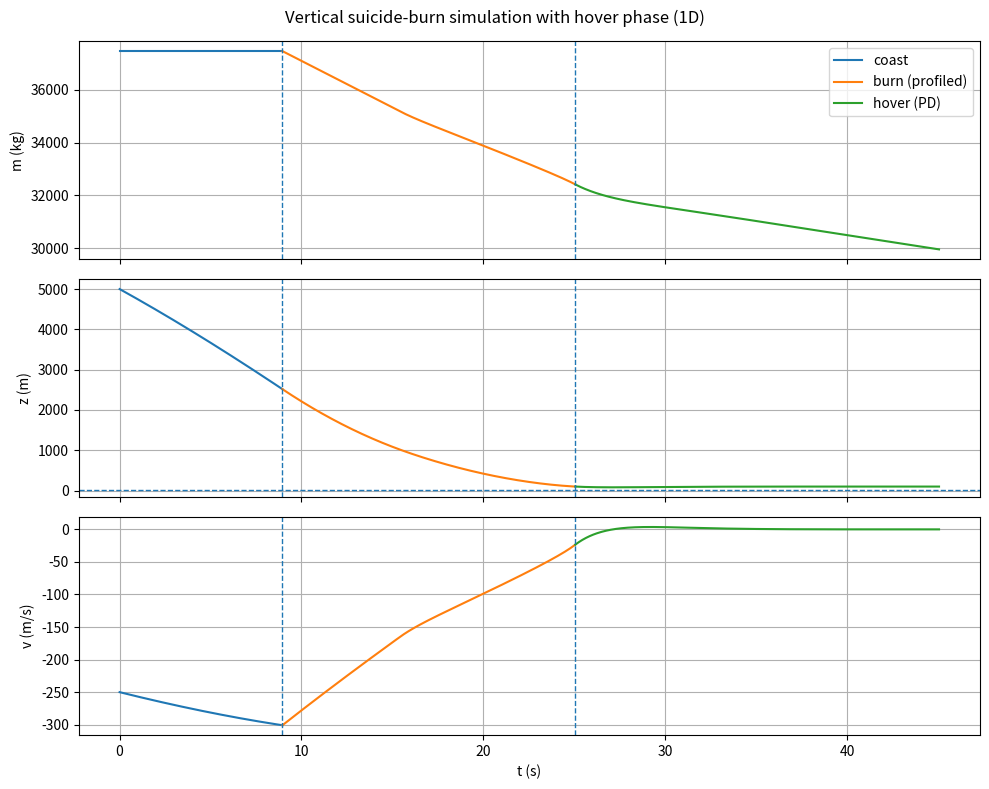

The matplotlib source for this figure:
import numpy as np
from scipy.integrate import solve_ivp
import matplotlib.pyplot as plt

# Falcon 9-ish 1D vertical "suicide burn" model (upright rocket, no rotation).

# Sign convention:
#   +z is up, so descending means v < 0.
#   A "good landing" means v_touchdown close to 0 (from below).

# State: y = [z, v, m]
#   z: height above "ground floor" (m). We enforce z >= z_floor > 0.
#   v: vertical velocity (m/s), +up
#   m: mass (kg)

# EOM:
#   dz/dt = v
#   dv/dt = (T(t,m) + F_D(v,z) - m*g)/m
#   dm/dt = -T(t,m)/(Isp*g0)   (when burning & prop available)

# Boundary Conditions:
#   z(t0) = z0
#   v(t0) = v0
#   m(t0) = m0
#   z(t_burn) = z_burn 
#   z(t_hover_start) = z_floor + z_error
#   z(t) >= z_floor for all t>=0
#   0 <= T(t) <= T_max for all t>=0
#   v(t) approx 0 when z(t) approx z_floor
#   t_hover_start + t_hover = t_f

# Phases:
#   1) Coast (T=0) until z hits z_burn.
#   2) Burn until z hits z_hover_start (or z_floor)
#   3) Hover controller (PD) for t_hover (or until z_floor)

# Constants
g = 9.80665  # m/s^2

diameter_m = 3.7
area_ref = np.pi * (diameter_m / 2.0) ** 2

# Initial conditions
z0 = 5000.0    # m
v0 = -250.0    # m/s
z_floor = 10.0   # m
z_error = 90.0   # m
z_safety = (2.0 / 30.0) * z0 # m
z_hover_start = z_floor + z_error

prop_total = 395700.0  # kg (full)
m_dry = 25600.0        # kg
landing_prop_frac = 0.03 

m0 = m_dry + landing_prop_frac * prop_total # IMPORTANT: start with *landing* mass

# Engine
Isp = 283.0
T_max = 981000.0

# Atmos/Drag
rho_0 = 1.225   # kg/m^3
H = 8500.0      # m
Cd = 0.47

# Atmos / drag / mass flow
def rho_air(z):
    return rho_0 * np.exp(-max(0.0, float(z)) / H)

def drag_force(v, z):
    # Opposes velocity: downward v<0 -> drag upward (+)
    return -0.5 * rho_air(z) * Cd * area_ref * v * abs(v)

def mdot_from_thrust(T):
    # dm/dt = -T/(Isp*g)
    return -T / (Isp * g)

# Thrust laws (return "commanded" thrust)
def thrust_zero(t, z, v, m):
    return 0.0

def thrust_pd(z_target, v_target, kp, kd):
    """
    PD with drag feedforward:
      a_cmd = kp(z_ref - z) + kd(v_ref - v)
      T_raw = m(g + a_cmd) - Fd
    so dv ≈ a_cmd after substitution into dv equation.
    """
    def law(t, z, v, m):
        Fd = drag_force(v, z)
        a_cmd = kp * (z_target - z) + kd * (v_target - v)
        T_raw = m * (g + a_cmd) - Fd
        return T_raw
    return law

def thrust_profiled_descent(z_target, a_des=7.0, kd_v=1.2, v_cap=180.0):
    """
    Big-decel controller that avoids the 'altitude PD to far-below setpoint' problem.

    Choose a velocity profile:
        v_ref(z) = -sqrt(2 a_des (z - z_target))   for z > z_target
    so v_ref -> 0 as z -> z_target from above.

    Then do (mostly) velocity control with drag feedforward:
        a_cmd = kd_v (v_ref - v)
        T_raw = m(g + a_cmd) - Fd
    """
    def law(t, z, v, m):
        dz = max(z - z_target, 0.0)
        v_ref = -np.sqrt(2.0 * a_des * dz)
        v_ref = max(v_ref, -v_cap)

        Fd = drag_force(v, z)
        a_cmd = kd_v * (v_ref - v)
        T_raw = m * (g + a_cmd) - Fd
        return T_raw
    return law

# RHS builder (enforces 0 <= T <= T_max and no thrust after dry mass)
def make_rhs(thrust_law):
    def rhs(t, y):
        z, v, m = y

        if m <= m_dry:
            m = m_dry # clamp mass

        Fd = drag_force(v, z)

        if m <= m_dry:
            T = 0.0 # If no prop remains, engines cannot produce thrust
        else:
            T = float(thrust_law(t, z, v, m))
            T = np.clip(T, 0.0, T_max)  # thrust nonnegative + capped

        dz = v
        dv = (T + Fd - m * g) / m
        dm = 0.0 if (m <= m_dry or T <= 0.0) else mdot_from_thrust(T)
        
        return [dz, dv, dm]
    return rhs

# Events (helper functions for system sim's)
def event_hit(z_target):
    def f(t, y):
        return y[0] - z_target
    f.terminal = True
    f.direction = -1
    return f

def event_touchdown():
    def f(t, y):
        return y[0] - z_floor
    f.terminal = True
    f.direction = -1  # descending through the floor
    return f

def event_reach(z_target):
    # reach from either direction (robust if controller overshoots slightly)
    def f(t, y):
        return y[0] - z_target
    f.terminal = True
    f.direction = 0
    return f

def touchdown_info(segments):
    for seg in segments:
        sol = seg["sol"]
        if sol.t_events and len(sol.t_events) > 0 and len(sol.t_events[-1]) > 0:
            t_td = float(sol.t_events[-1][0])
            z_td, v_td, m_td = sol.y_events[-1][0]
            return True, t_td, float(z_td), float(v_td), float(m_td)
    return False, None, None, None, None

# Simulation (t_max is DURATION PER PHASE; guarded phase transitions)
def simulate_system(
    z_burn,
    t_hover=20.0,
    # burn/profiled-descent knobs
    a_des=12.0,
    kd_v=1.2,
    # hover/final PD gains
    kp_hover=0.25, kd_hover=0.9,
    kp_final=0.5,  kd_final=1.4,
    # integration
    t_max=300.0,
    max_step=0.05
):
    segments = []

    def run_segment(label, thrust_law, t_start, y_start, events, duration=None):
        if duration is None:
            duration = t_max
        sol = solve_ivp(
            fun=make_rhs(thrust_law),
            t_span=(t_start, t_start + float(duration)),  # FIX: duration per phase
            y0=y_start,
            events=events,
            max_step=max_step,
            rtol=1e-7,
            atol=1e-9
        )
        segments.append({"label": label, "t": sol.t, "Y": sol.y.T, "sol": sol})
        return sol

    # Phase 1: coast to z_burn (or touchdown)
    t0 = 0.0
    y0 = np.array([z0, v0, m0], dtype=float)

    sol1 = run_segment(
        "coast",
        thrust_zero,
        t_start=t0,
        y_start=y0,
        events=[event_hit(z_burn), event_touchdown()],
        duration=t_max
    )

    # touched down during coast?
    if sol1.status == 1 and sol1.t_events[1].size > 0:
        return segments

    # Did we actually hit z_burn?
    if sol1.t_events[0].size == 0:
        return segments # couldn't reach z_burn before timing out -> stop (guarded)

    # Phase 2: ignite at z_burn with profiled descent controller, descend to z_hover_start (or touchdown)
    t1 = sol1.t[-1]
    y1 = sol1.y[:, -1]

    burn_law = thrust_profiled_descent(z_target=z_hover_start, a_des=a_des, kd_v=kd_v)

    sol2 = run_segment(
        "burn (profiled)",
        burn_law,
        t_start=t1,
        y_start=y1,
        events=[event_reach(z_hover_start), event_touchdown()],
        duration=t_max
    )

    # touchdown during burn/controller?
    if sol2.status == 1 and sol2.t_events[1].size > 0:
        return segments

    # If we didn't reach hover-start, do NOT blindly continue
    if sol2.t_events[0].size == 0:
        return segments

    # Phase 3: hover for t_hover (or touchdown)
    t2 = sol2.t[-1]
    y2 = sol2.y[:, -1]
    hover_law = thrust_pd(z_target=z_hover_start, v_target=0.0, kp=kp_hover, kd=kd_hover)

    sol3 = run_segment(
        "hover (PD)",
        hover_law,
        t_start=t2,
        y_start=y2,
        events=[event_touchdown()],
        duration=min(t_hover, t_max)
    )

    if sol3.status == 1 and sol3.t_events[0].size > 0:
        return segments

    # Phase 4: final approach to touchdown
    # NOT NECESSARY FOR OUR USECASE
    # t3 = sol3.t[-1]
    # y3 = sol3.y[:, -1]
    # final_law = thrust_pd(z_target=z_floor, v_target=0.0, kp=kp_final, kd=kd_final)

    # _ = run_segment(
    #     "final approach (PD)",
    #     final_law,
    #     t_start=t3,
    #     y_start=y3,
    #     events=[event_touchdown()],
    #     duration=t_max
    # )

    return segments

def concat_segments(segments):
    t_all, Y_all = [], []
    for i, seg in enumerate(segments):
        t = seg["t"]
        Y = seg["Y"]
        if i > 0:
            t = t[1:]
            Y = Y[1:, :]
        t_all.append(t)
        Y_all.append(Y)
    if not t_all:
        return np.array([]), np.empty((0, 3))
    return np.concatenate(t_all), np.vstack(Y_all)

def get_touchdown_v_from_segments(segments):
    """
    Returns v_touchdown from the first segment that triggered the touchdown event.
    Assumes touchdown event is the LAST event in each segment's events list.
    """
    for seg in segments:
        sol = seg["sol"]
        if sol.t_events and len(sol.t_events[-1]) > 0:
            # y_events[-1][0] is the state at touchdown: [z, v, m]
            z_td, v_td, m_td = sol.y_events[-1][0]
            return float(v_td)
    return None

# z_burn tuning (this is used to find an optimal z_burn)
def touchdown_speed_for_zburn(z_burn, v_target=-0.25):
    segs = simulate_system(z_burn)
    v_td = get_touchdown_v_from_segments(segs)
    return v_td

def find_zburn(v_target=-0.25, tol=0.05, n_scan=41, max_iter=60):
    # If hover is part of the mission, constrain search to start burns above hover start
    z_lo = max(z_floor + 1e-3, z_hover_start + 1.0)
    z_hi = z0

    zs = np.linspace(z_lo, z_hi, n_scan)

    vals = []  # (zb, f) where f = vtd - v_target
    for zb in zs:
        vtd = touchdown_speed_for_zburn(zb, v_target=v_target)
        if vtd is None:
            continue
        vals.append((float(zb), float(vtd - v_target)))

    if len(vals) < 2:
        # fallback if too many sims fail
        return float(0.5 * (z_lo + z_hi))

    # best by absolute error
    best_z, best_f = min(vals, key=lambda p: abs(p[1]))
    if abs(best_f) <= tol:
        return best_z

    # Try to find a sign-change bracket (sorted by z)
    vals.sort(key=lambda p: p[0])
    bracket = None
    for (z1, f1), (z2, f2) in zip(vals[:-1], vals[1:]):
        if f1 == 0.0:
            return z1
        if f1 * f2 < 0.0:
            bracket = (z1, z2, f1, f2)
            break

    # If we have a bracket -> bisection
    if bracket is not None:
        a, b, fa, fb = bracket
        for _ in range(max_iter):
            m = 0.5 * (a + b)
            vtd = touchdown_speed_for_zburn(m, v_target=v_target)
            if vtd is None:
                # shrink toward earlier burn as a conservative move
                b = m
                continue
            fm = vtd - v_target
            if abs(fm) <= tol:
                return float(m)
            if fa * fm < 0.0:
                b, fb = m, fm
            else:
                a, fa = m, fm
        return float(0.5 * (a + b))

    # No sign change -> LOCAL REFINEMENT around best (improvement E)
    zs_sorted = np.array([z for z, _ in vals])
    idx = int(np.argmin(np.abs(zs_sorted - best_z)))
    lo = zs_sorted[max(0, idx - 1)]
    hi = zs_sorted[min(len(zs_sorted) - 1, idx + 1)]
    if hi <= lo:
        lo = max(z_lo, best_z - (z_hi - z_lo) / n_scan)
        hi = min(z_hi, best_z + (z_hi - z_lo) / n_scan)

    refine = np.linspace(lo, hi, 31)
    for zb in refine:
        vtd = touchdown_speed_for_zburn(float(zb), v_target=v_target)
        if vtd is None:
            continue
        f = float(vtd - v_target)
        if abs(f) < abs(best_f):
            best_z, best_f = float(zb), f

    return best_z

# Plotting (YIPPEE!)
def plot_segments(segments):
    fig, ax = plt.subplots(3, 1, sharex=True, figsize=(10, 8))

    # --- FILTER: only plot phases 1-3 ---
    segments_to_plot = [
        seg for seg in segments
        if seg["label"] in ("coast", "burn (profiled)", "hover (PD)")
    ]

    # vertical lines at phase boundaries (within the plotted subset)
    switch_times = [seg["t"][0] for seg in segments_to_plot[1:]]

    for seg in segments_to_plot:
        t = seg["t"]
        Y = seg["Y"]
        z = Y[:, 0]
        v = Y[:, 1]
        m = Y[:, 2]
        label = seg["label"]

        ax[0].plot(t, m, label=label)
        ax[1].plot(t, z, label=label)
        ax[2].plot(t, v, label=label)

    for a in ax:
        for tsw in switch_times:
            a.axvline(tsw, linestyle="--", linewidth=1)
        a.grid(True)

    ax[0].set_ylabel("m (kg)")
    ax[1].set_ylabel("z (m)")
    ax[2].set_ylabel("v (m/s)")
    ax[2].set_xlabel("t (s)")

    ax[1].axhline(z_floor, linestyle="--", linewidth=1)

    ax[0].legend(loc="best")
    fig.suptitle("Vertical suicide-burn simulation with hover phase (1D)")
    plt.tight_layout()
    plt.show()

# [redacted]
if __name__ == "__main__":
    print(f"Initial mass m0 = {m0:.1f} kg")
    print(f"T/W at start = {T_max / (m0*g):.3f}")

    z_burn = find_zburn(v_target=-0.25, tol=0.05)
    z_burn += z_safety  # start (z_safety)m earlier than “minimum” solution
    print(f"Chosen z_burn = {z_burn:.3f} m")

    segments = simulate_system(z_burn)
    t, Y = concat_segments(segments)
    
    hit, t_td, z_td, v_td, m_td = touchdown_info(segments)
    if hit:
        print(f"Touchdown detected: True at t={t_td:.3f} s (z={z_td:.3f} m, v={v_td:.3f} m/s, m={m_td:.1f} kg)")
    else:
        print("Touchdown detected: False (no touchdown event triggered in any phase)")

    if Y.shape[0] > 0:
        print(f"Final state: z={Y[-1,0]:.3f} m, v={Y[-1,1]:.3f} m/s, m={Y[-1,2]:.1f} kg")
    else:
        print("Simulation produced no samples (check parameters).")

    plot_segments(segments)
